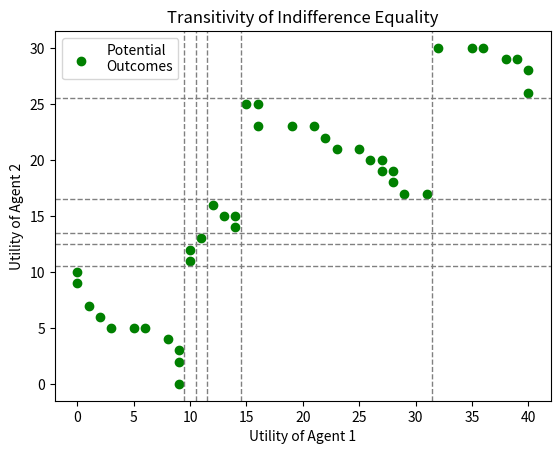

This chart was generated by the following Python code:
import matplotlib.pyplot as plt
import matplotlib.lines as mlines

points_x = [0, 0, 1, 2, 3, 5, 6, 8, 9, 9, 9,10,10,11,12,13,14,14,15,16,16,19,21,22,23,25,26,27,27,28,28,29,31,32,35,36,38,39,40,40]
points_y = [9,10, 7, 6, 5, 5, 5, 4, 0, 2, 3,11,12,13,16,15,14,15,25,23,25,23,23,22,21,21,20,19,20,18,19,17,17,30,30,30,29,29,26,28]

def newline(p1, p2):
    ax = plt.gca()
    xmin, xmax = ax.get_xbound()

    if(p2[0] == p1[0]):
        xmin = xmax = p1[0]
        ymin, ymax = ax.get_ybound()
    else:
        ymax = p1[1]+(p2[1]-p1[1])/(p2[0]-p1[0])*(xmax-p1[0])
        ymin = p1[1]+(p2[1]-p1[1])/(p2[0]-p1[0])*(xmin-p1[0])

    l = mlines.Line2D([xmin,xmax], [ymin,ymax], color='gray', linestyle='--', linewidth=1.0)
    ax.add_line(l)
    return l

plt.scatter(points_x, points_y, c='green', #marker='s',
            label='Potential\nOutcomes')
# newline([-0.5,0],[-0.5,1])
newline([9.5,0],[9.5,1])
newline([10.5,0],[10.5,1])
newline([11.5,0],[11.5,1])
newline([14.5,0],[14.5,1])
newline([31.5,0],[31.5,1])

newline([0,10.5],[1,10.5])
newline([0,12.5],[1,12.5])
newline([0,13.5],[1,13.5])
newline([0,16.5],[1,16.5])
newline([0,25.5],[1,25.5])
plt.title('Transitivity of Indifference Equality')
plt.xlabel('Utility of Agent 1')
plt.ylabel('Utility of Agent 2')
plt.legend(loc=2)
plt.show()
